Run: headless pygame with SDL's dummy video driver; simulated clock (each Clock.tick advances the game by its frame time, no real sleeping); random seed 0; keys injected as events and as key.get_pressed() state; mouse plan: one left click at the window centre at the start of phase 2, then a move to the lower-right quarter at the start of phase 3.
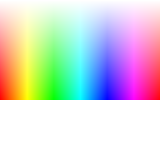
Frame 1 of 4 · flips 1–60 · no input
Frame 2 of 4 · flips 61–180 · clicked the window centre · tapped SPACE, RETURN · held RIGHT (→), D · screen unchanged from frame 1, image omitted
Frame 3 of 4 · flips 181–300 · moved the mouse to the lower-right quarter · held DOWN (↓), S · screen unchanged from frame 2, image omitted
Frame 4 of 4 · flips 301–420 · held LEFT (←), A, UP (↑), W · screen unchanged from frame 3, image omitted

The pygame program that drew these frames:

import pygame as pg
import os
import sys


# Constants
NAME = 'Color Picker'
WIDTH = 160
HEIGHT = 150
WHITE = (255, 255, 255)
BLACK = (0, 0, 0)


class World:

	def __init__(self):

		# Init pygame, set screen surface, create a clock
		pg.init()
		self.screen = pg.display.set_mode((WIDTH, HEIGHT))
		self.clock = pg.time.Clock()
		os.environ['SDL_VIDEO_CENTERED'] = '1'
		pg.display.set_caption(f'{NAME}')

		# Programm vars
		self.select_color = (0, 0, 0)
		self.luminence = 1
		self.draw_chromatic_rect()

		# Pygame vars
		self.fps = 60
		self.elapsed = 0
		self.pause = False
		self.run = True

		self.main()

	def hsv_to_rgb(self, h, s, v):
		if s == 0.0: v*=255; return (v, v, v)
		i = int(h*6.) # XXX assume int() truncates!
		f = (h*6.)-i; p,q,t = int(255*(v*(1.-s))), int(255*(v*(1.-s*f))), int(255*(v*(1.-s*(1.-f)))); v*=255; i%=6
		if i == 0: return (v, t, p)
		if i == 1: return (q, v, p)
		if i == 2: return (p, v, t)
		if i == 3: return (p, q, v)
		if i == 4: return (t, p, v)
		if i == 5: return (v, p, q)

	def draw_chromatic_rect(self):
		for y in range(HEIGHT-50):
			for x in range(WIDTH):
				pg.draw.rect(self.screen, self.hsv_to_rgb(x/WIDTH, y/(HEIGHT-50), self.luminence), ((x, y), (1, 1)))

	def events(self):
		# All event checks go here
		for event in pg.event.get():
			if event.type == pg.QUIT:
				self.run = False
			elif event.type == pg.KEYDOWN:
				if event.key == pg.K_ESCAPE:
					self.run = False
				if event.key == pg.K_SPACE:
					self.pause = not self.pause
			elif event.type == pg.MOUSEBUTTONDOWN:
				if event.button == 4:
					self.luminence += 0.05
				if event.button == 5:
					self.luminence -= 0.05
				self.luminence = min(max(self.luminence, 0), 1)
				# self.draw_chromatic_rect()

	def update(self):
		# Everything to update out of pause
		x,y = pg.mouse.get_pos()
		if y < HEIGHT-50:
			self.select_color = self.hsv_to_rgb(x/WIDTH, y/(HEIGHT-50), self.luminence)

	def draw(self):
		# Draw everything

		# self.screen.fill(BLACK)
		pg.draw.rect(self.screen, self.select_color, ((0, 100), (WIDTH, 50)))

		pg.display.flip()

	def main(self):
		while self.run:
			# Get all events
			self.events()

			# Update if running
			if not self.pause:
				self.update()

			# Always draw
			self.draw()

			# Tick the clock and get the elapsed time, update fps display
			self.elapsed = self.clock.tick(self.fps)
			pg.display.set_caption(f'{NAME}, fps: {self.clock.get_fps():.0f}, paused: {self.pause}')


if __name__ == '__main__':
	# Start the program
	World()

	# Exit gracefully
	pg.quit()
	sys.exit()
